15-way image classification set "dataset_split" from GitHub (Ibad2004/plant_Disease_detection); label vocabulary: pepper bell bacterial spot, pepper bell healthy, potato early blight, potato late blight, potato healthy, tomato bacterial spot, tomato early blight, tomato late blight, tomato leaf mold, tomato septoria leaf spot, tomato two-spotted spider mite, tomato target spot, tomato yellow leaf curl virus, tomato mosaic virus, tomato healthy.

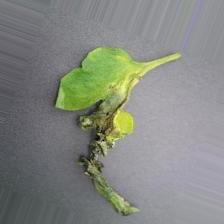
Label: tomato late blight

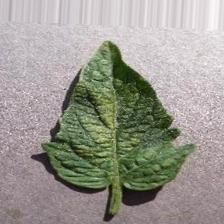
Label: tomato two-spotted spider mite

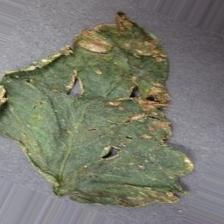
Label: tomato bacterial spot

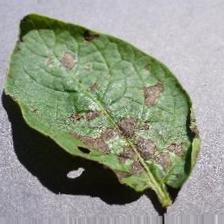
Label: potato early blight

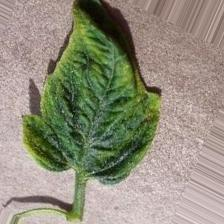
Label: tomato yellow leaf curl virus

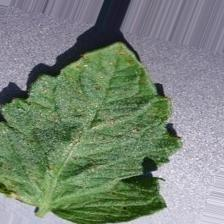
Label: tomato septoria leaf spot
